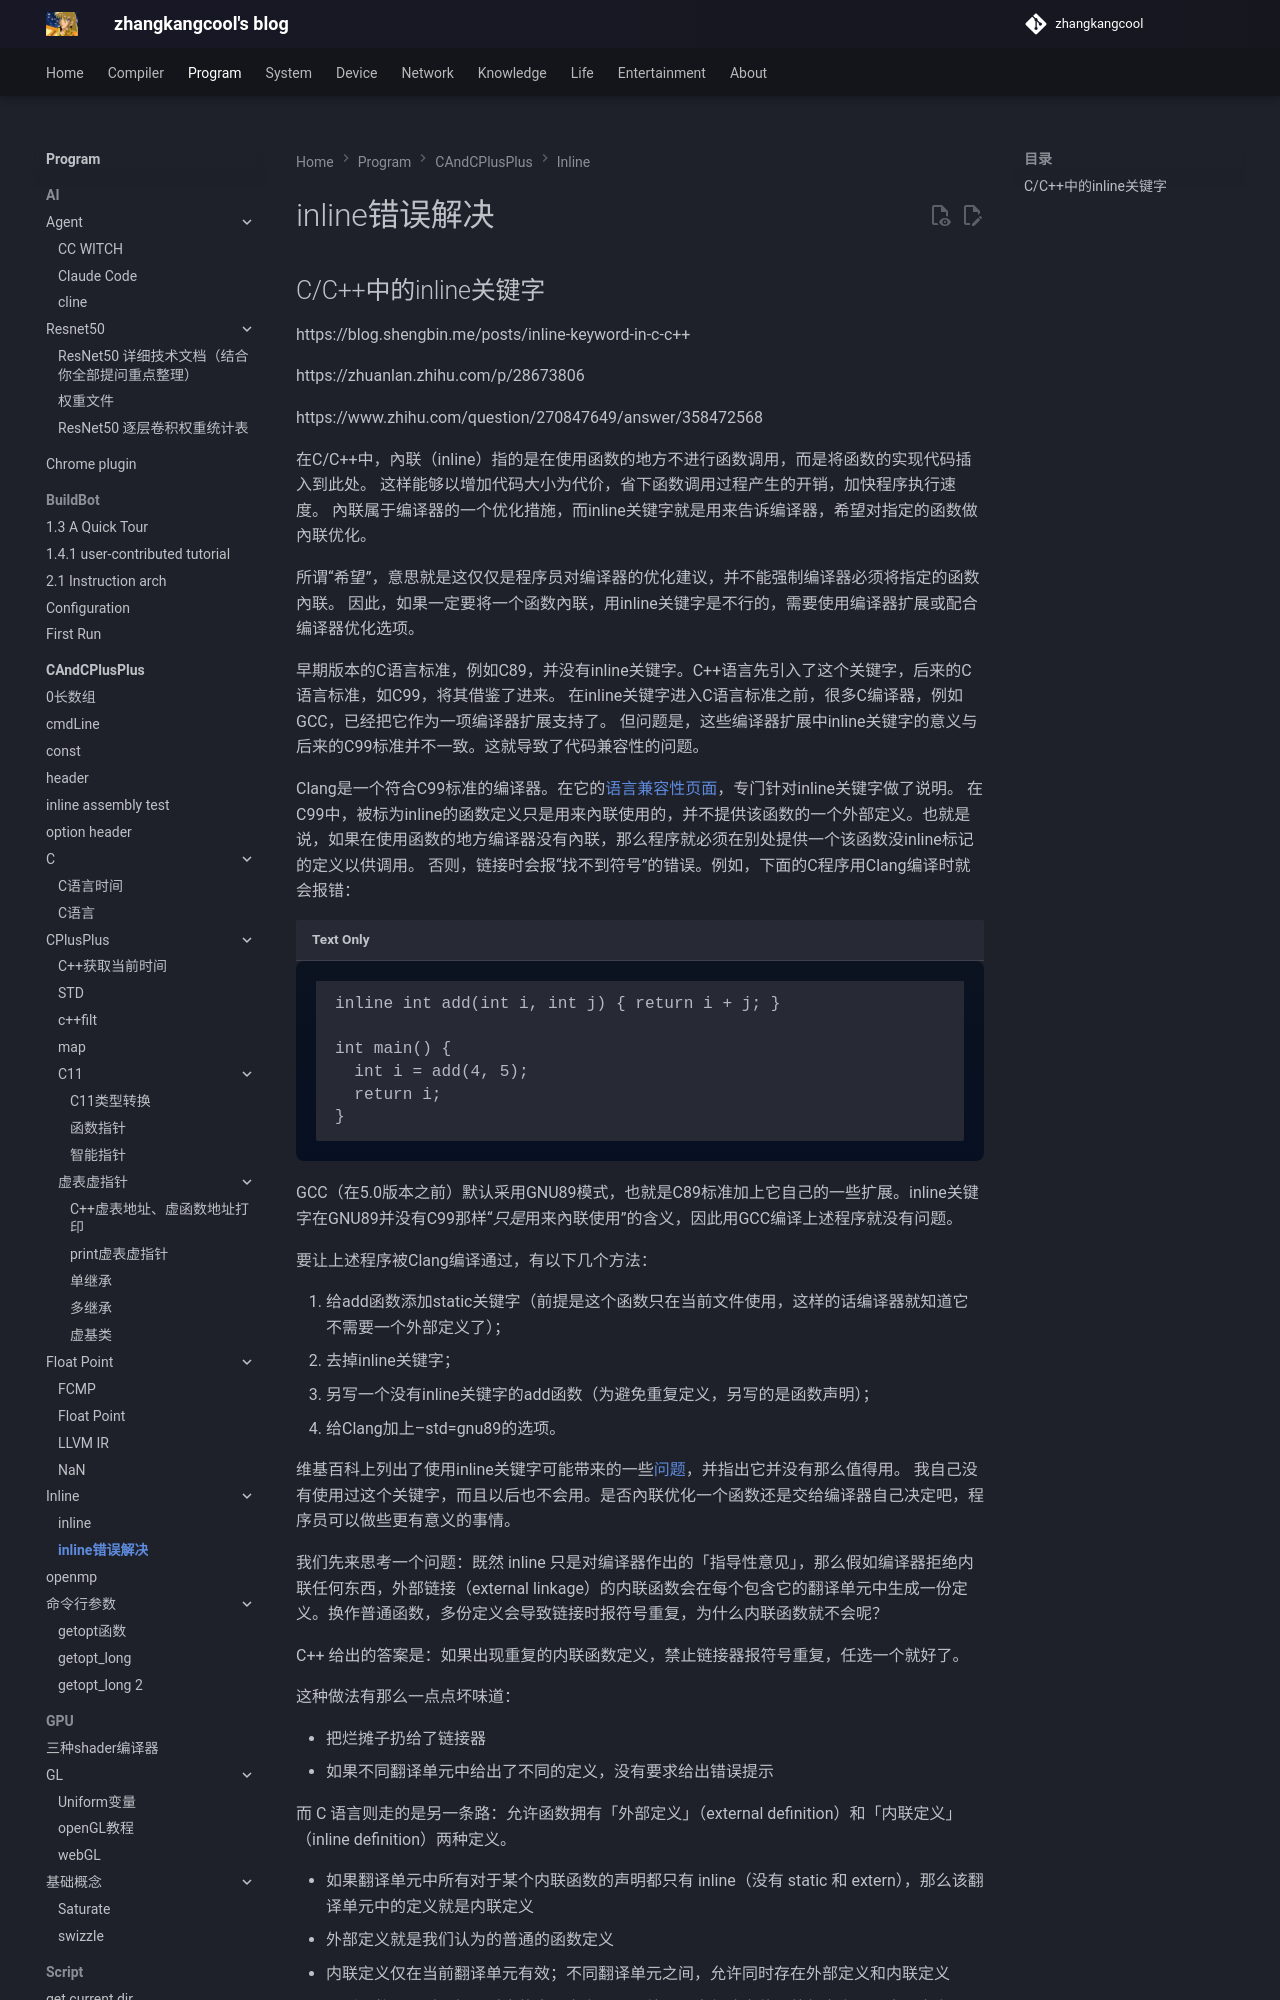

repository: zhangkangcool/zhangkangcool.github.io · page: Program/CAndCPlusPlus/inline/inline错误解决/index.html · generator: mkdocs

<h1 align="center">inline错误解决</h1>


# C/C++中的inline关键字

https://blog.shengbin.me/posts/inline-keyword-in-c-c++

https://zhuanlan.zhihu.com/p/28673806

https://www.zhihu.com/question/270847649/answer/358472568

在C/C++中，內联（inline）指的是在使用函数的地方不进行函数调用，而是将函数的实现代码插入到此处。 这样能够以增加代码大小为代价，省下函数调用过程产生的开销，加快程序执行速度。 內联属于编译器的一个优化措施，而inline关键字就是用来告诉编译器，希望对指定的函数做內联优化。

所谓“希望”，意思就是这仅仅是程序员对编译器的优化建议，并不能强制编译器必须将指定的函数內联。 因此，如果一定要将一个函数內联，用inline关键字是不行的，需要使用编译器扩展或配合编译器优化选项。
